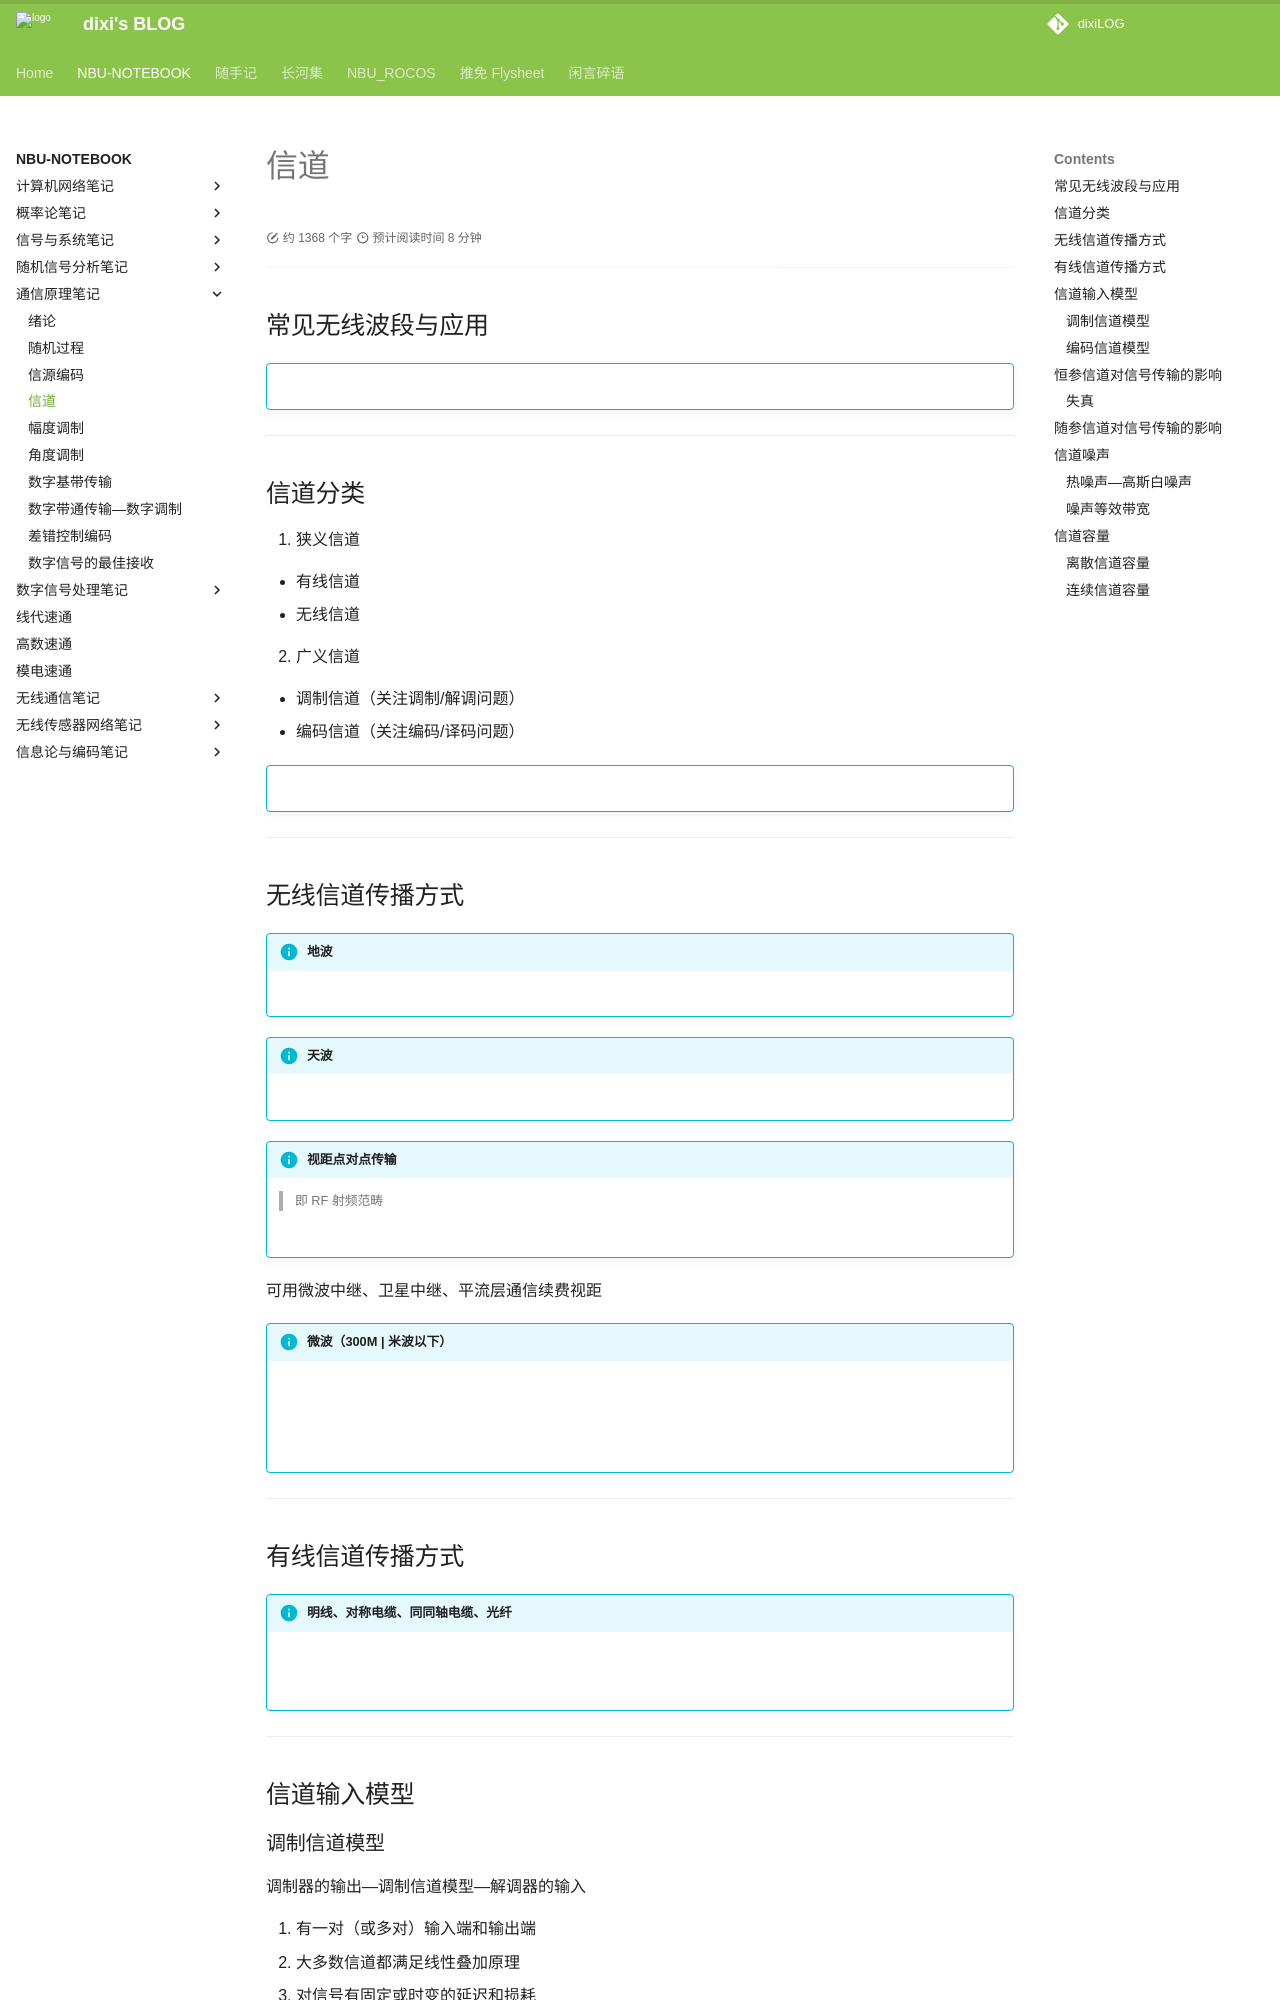

repository: dixiLOG/dixiLOG.github.io · page: NBU-NOTEBOOK/commuPrinc/cp04/index.html · generator: mkdocs

# 信道

<div id="progress-container">
  <div id="progress-bar"></div>
</div>

## 常见无线波段与应用

!!! info ""

    ![](https://cdn.jsdelivr.net/gh/dixiLOG/blogStatic/GuHcbxWumoDtOKxIU3scCkvxnUd.png)

---

## 信道分类

1. 狭义信道

- 有线信道
- 无线信道

2. 广义信道

- 调制信道（关注调制/解调问题）
- 编码信道（关注编码/译码问题）

!!! info ""

    ![](https://cdn.jsdelivr.net/gh/dixiLOG/blogStatic/USZbbl2cXoUPdFxpXqYcYWHunRL.png)

---

## 无线信道传播方式



!!! info "地波"

    ![](https://cdn.jsdelivr.net/gh/dixiLOG/blogStatic/KBQjbS4TNo8hNEx8w3lcA5yhnGg.png)


!!! info "天波"

    ![](https://cdn.jsdelivr.net/gh/dixiLOG/blogStatic/Xj3Obfp21oyW9oxpgLCcDSY3n5b.png)

!!! info "视距点对点传输"

    > 即 RF 射频范畴

    ![](https://cdn.jsdelivr.net/gh/dixiLOG/blogStatic/DjrqbUg7ToP8kjxd0KKcPxoKn2t.png)

可用微波中继、卫星中继、平流层通信续费视距



!!! info "微波（300M | 米波以下）"

    ![](https://cdn.jsdelivr.net/gh/dixiLOG/blogStatic/Eb7yb7KUeo0IJVxgdQYcQOybnJU.png)


    ![](https://cdn.jsdelivr.net/gh/dixiLOG/blogStatic/WhYjbCsRSoLP1Xx9tymcxwMhn9g.png)


    ![](https://cdn.jsdelivr.net/gh/dixiLOG/blogStatic/RcnWbNTORo6A52xjEvHcjzdhnEX.png)

---

## 有线信道传播方式



!!! info "明线、对称电缆、同同轴电缆、光纤"

    ![](https://cdn.jsdelivr.net/gh/dixiLOG/blogStatic/YAqfbgp0ao2ClUxzohDc7STonmg.png)


    ![](https://cdn.jsdelivr.net/gh/dixiLOG/blogStatic/SnWBbR5D2oCsQFxvIL8cb8ELn1f.png)

---

## 信道输入模型
